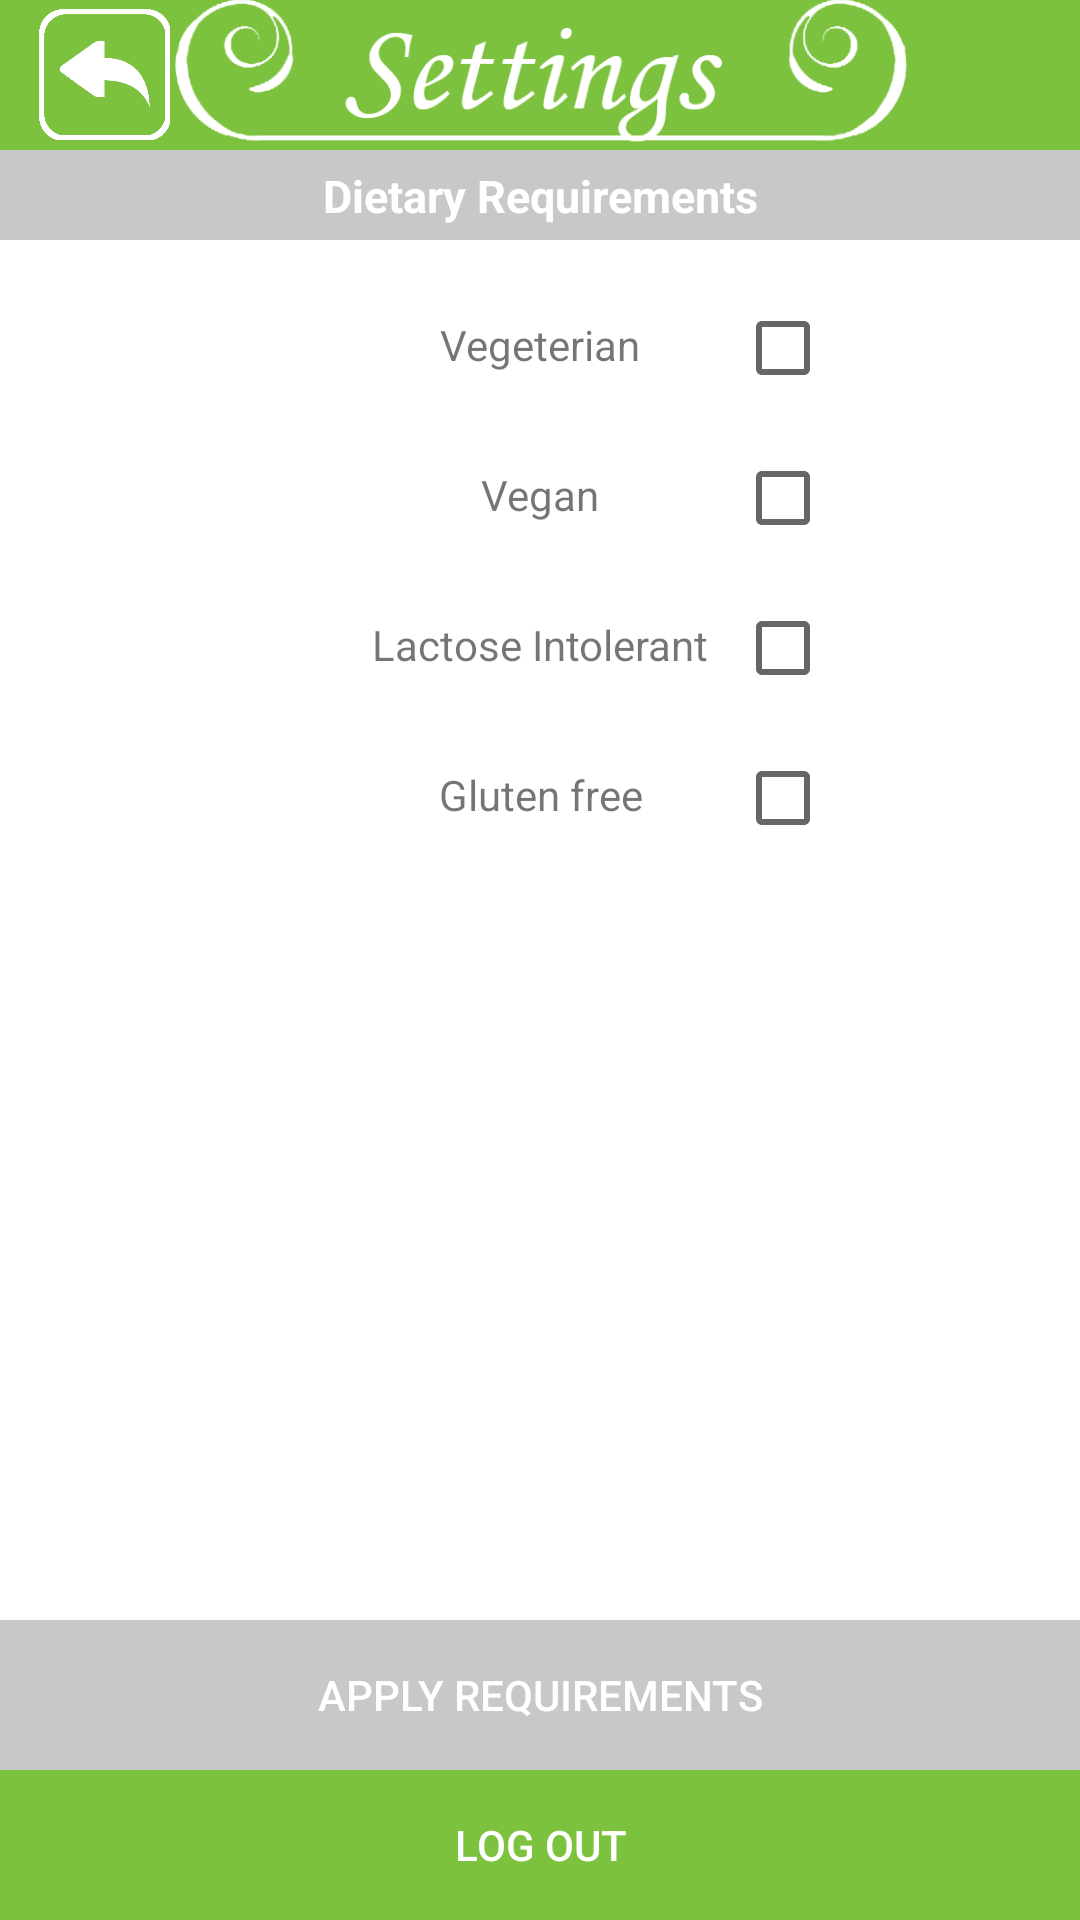

This screen was rendered from an Android layout file. Write that file and the resources it references.
<!-- AndroidManifest.xml: application theme AppTheme -->
<!-- res/layout/activity_main_settings.xml -->
<?xml version="1.0" encoding="utf-8"?>

<android.support.constraint.ConstraintLayout xmlns:android="http://schemas.android.com/apk/res/android"
    xmlns:app="http://schemas.android.com/apk/res-auto"
    xmlns:tools="http://schemas.android.com/tools"
    android:layout_width="match_parent"
    android:layout_height="match_parent"
    android:background="@color/white"
    tools:context="com.example.harry.mainmenu.mainSettings">

    <RelativeLayout
        android:id="@+id/relativeLayout5"
        android:layout_width="match_parent"
        android:layout_height="50dp"
        android:background="@color/green"
        app:layout_constraintEnd_toEndOf="parent"
        app:layout_constraintStart_toStartOf="parent"
        app:layout_constraintTop_toTopOf="parent">

        <ImageView
            android:id="@+id/banner"
            android:layout_width="match_parent"
            android:layout_height="match_parent"
            app:layout_constraintEnd_toEndOf="parent"
            app:layout_constraintStart_toStartOf="parent"
            app:layout_constraintTop_toTopOf="parent"
            app:srcCompat="@drawable/settingbanner" />

        <ImageView
            android:id="@+id/back"
            android:layout_width="50dp"
            android:layout_height="50dp"
            android:layout_alignLeft="@+id/banner"
            android:layout_marginLeft="10dp"
            android:clickable="true"
            android:onClick="backMain"
            app:layout_constraintEnd_toEndOf="parent"
            app:layout_constraintStart_toStartOf="parent"
            app:layout_constraintTop_toTopOf="parent"
            app:srcCompat="@drawable/backbutton" />

    </RelativeLayout>

    <RelativeLayout
        android:id="@+id/relativeLayout6"
        android:layout_width="match_parent"
        android:layout_height="50dp"
        android:layout_alignParentLeft="true"
        android:layout_marginBottom="0dp"
        android:background="@color/grey"
        app:layout_constraintBottom_toBottomOf="parent"
        app:layout_constraintEnd_toEndOf="parent"
        app:layout_constraintStart_toStartOf="parent">

        <Button
            android:id="@+id/logOut"
            android:layout_width="match_parent"
            android:layout_height="match_parent"
            android:layout_gravity="center"
            android:background="@color/green"
            android:textColor="@color/white"
            android:clickable="true"
            android:onClick="logOut"
            android:text="Log Out" />

    </RelativeLayout>

    <RelativeLayout
        android:id="@+id/relativeLayout7"
        android:layout_width="match_parent"
        android:layout_height="50dp"
        android:layout_alignParentLeft="true"
        android:layout_marginBottom="0dp"
        android:background="@color/grey"
        app:layout_constraintBottom_toBottomOf="parent"
        app:layout_constraintEnd_toEndOf="parent"
        app:layout_constraintStart_toStartOf="parent"
        app:layout_constraintBottom_toTopOf="@+id/relativeLayout6">

        <Button
            android:id="@+id/apply"
            android:layout_width="match_parent"
            android:layout_height="match_parent"
            android:layout_gravity="center"
            android:textColor="@color/white"
            android:background="@color/grey"
            android:clickable="true"
            android:onClick="apply"
            android:text="Apply Requirements" />

    </RelativeLayout>

    <RelativeLayout
        android:id="@+id/relativeLayout8"
        android:layout_width="match_parent"
        android:layout_height="30dp"
        android:background="@color/grey"
        app:layout_constraintEnd_toEndOf="parent"
        app:layout_constraintStart_toStartOf="parent"
        app:layout_constraintTop_toBottomOf="@+id/relativeLayout5">

        <TextView
            android:id="@+id/dietaryReq"
            android:layout_width="match_parent"
            android:layout_height="match_parent"
            android:layout_alignParentLeft="true"
            android:layout_alignParentStart="true"
            android:layout_alignParentTop="true"
            android:layout_marginTop="5dp"
            android:ellipsize="start"
            android:ems="10"
            android:gravity="center_horizontal"
            android:textColor="@color/white"
            android:textStyle="bold"
            android:textSize="15dp"
            android:text="Dietary Requirements"/>

    </RelativeLayout>

    <RelativeLayout
        android:layout_width="0dp"
        android:layout_height="0dp"
        android:layout_below="@+id/relativeLayout8"
        app:layout_constraintEnd_toEndOf="parent"
        app:layout_constraintStart_toStartOf="parent"
        app:layout_constraintTop_toBottomOf="@+id/relativeLayout8"
        app:layout_constraintBottom_toTopOf="@+id/relativeLayout7">

        <TextView
            android:id="@+id/textVegeterian"
            android:layout_width="130dp"
            android:layout_height="30dp"
            android:layout_centerHorizontal="true"
            android:layout_marginTop="20dp"
            android:gravity="center"
            android:text="Vegeterian"/>

        <CheckBox
            android:id="@+id/vegeterianCheck"
            android:layout_width="wrap_content"
            android:layout_height="wrap_content"
            android:layout_marginTop="20dp"
            android:layout_toRightOf="@id/textVegeterian"/>

        <TextView
            android:id="@+id/textVegan"
            android:layout_width="130dp"
            android:layout_height="30dp"
            android:layout_centerHorizontal="true"
            android:layout_marginTop="20dp"
            android:gravity="center"
            android:layout_below="@+id/textVegeterian"
            android:text="Vegan"/>

        <CheckBox
            android:id="@+id/veganCheck"
            android:layout_width="wrap_content"
            android:layout_height="wrap_content"
            android:layout_marginTop="20dp"
            android:layout_below="@+id/textVegeterian"
            android:layout_toRightOf="@id/textVegan"/>

        <TextView
            android:id="@+id/textLac"
            android:layout_width="130dp"
            android:layout_height="30dp"
            android:layout_centerHorizontal="true"
            android:layout_marginTop="20dp"
            android:gravity="center"
            android:layout_below="@+id/textVegan"
            android:text="Lactose Intolerant" />

        <CheckBox
            android:id="@+id/lacCheck"
            android:layout_width="wrap_content"
            android:layout_height="wrap_content"
            android:layout_marginTop="20dp"
            android:layout_below="@+id/textVegan"
            android:layout_toRightOf="@id/textLac"/>

        <TextView
            android:id="@+id/textGlut"
            android:layout_width="130dp"
            android:layout_height="30dp"
            android:layout_centerHorizontal="true"
            android:layout_marginTop="20dp"
            android:gravity="center"
            android:layout_below="@id/textLac"
            android:text="Gluten free"/>

        <CheckBox
            android:id="@+id/gluCheck"
            android:layout_width="wrap_content"
            android:layout_height="wrap_content"
            android:layout_marginTop="20dp"
            android:layout_below="@+id/textLac"
            android:layout_toRightOf="@id/textGlut"/>

    </RelativeLayout>

</android.support.constraint.ConstraintLayout>
<!-- resources referenced by this layout -->
<resources>
  <color name="green">#7CC23E</color>
  <color name="grey">#C8C8C8</color>
  <color name="white">#FFFFFF</color>
  <!-- drawable backbutton: png bitmap (drawable, 10979 bytes) -->
  <!-- drawable settingbanner: png bitmap (drawable, 17565 bytes) -->
  <style name="AppTheme" parent="Theme.AppCompat.Light.NoActionBar">
          
          <item name="colorPrimary">@color/colorPrimary</item>
          <item name="colorPrimaryDark">@color/colorPrimaryDark</item>
          <item name="colorAccent">@color/colorAccent</item>
      </style>
  <color name="colorPrimary">#3F51B5</color>
  <color name="colorPrimaryDark">#303F9F</color>
  <color name="colorAccent">#ff4081</color>
</resources>
